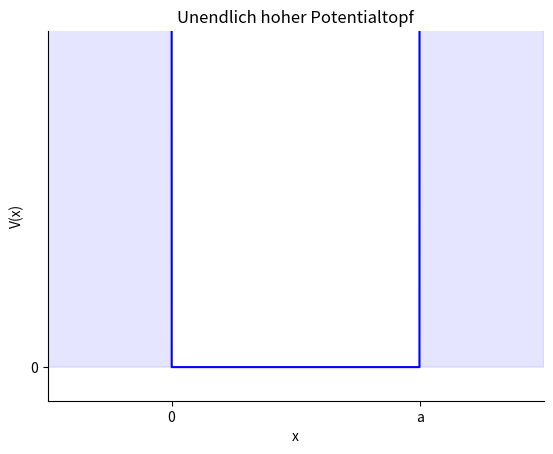

Reproduce this figure in Python.
import matplotlib.pyplot as plt
import numpy as np

def V(x, a):
    if 0 <= x <= a:
        return 0
    else:
        return 100
    
def plot_topf(a):
    x = np.linspace(-10, a+10, 1000)

    y = [V(xi, a) for xi in x]

    #Plotten
    plt.plot(x, y, color = "blue", alpha=1.00)
    plt.fill_between(x, y, 0, color = "blue", alpha = 0.1)

    #Visuell
    plt.xlabel("x")
    plt.ylabel("V(x)")
    plt.title("Unendlich hoher Potentialtopf")
    plt.xlim(-10, a+10)
    plt.ylim(-1, 10)
    plt.yticks([0])

    ax = plt.subplot()
    ax.spines[["right", "top"]].set_visible(False)
    ax.set_xticks([0, a])
    ax.set_xticklabels(["0", "a"]) 

    plt.show()

plot_topf(20)